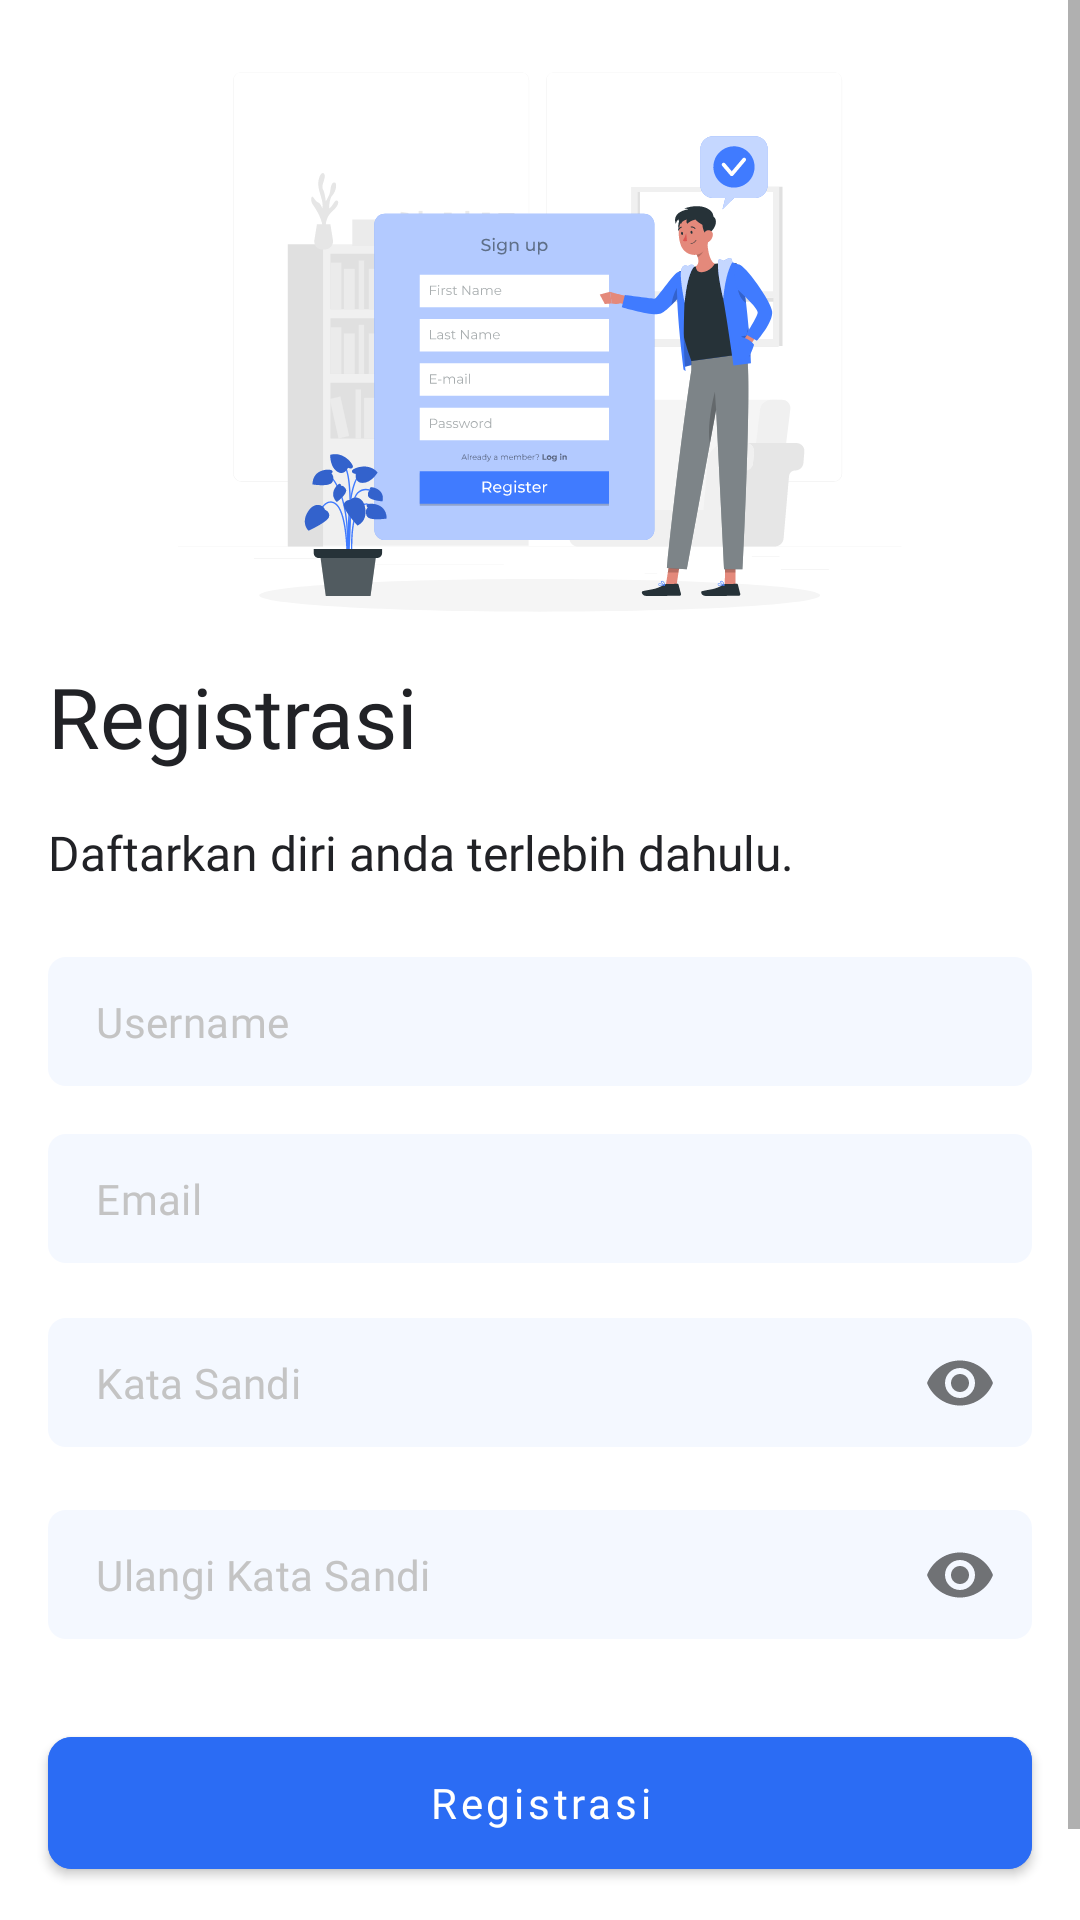

The Android layout XML behind this screen, and the referenced resources:
<!-- AndroidManifest.xml: application theme Theme.Cashless.Payment -->
<!-- res/layout/fragment_register.xml -->
<?xml version="1.0" encoding="utf-8"?>
<ScrollView xmlns:android="http://schemas.android.com/apk/res/android"
    xmlns:app="http://schemas.android.com/apk/res-auto"
    xmlns:tools="http://schemas.android.com/tools"
    android:layout_width="match_parent"
    android:layout_height="match_parent"
    tools:context=".ui.auth.RegisterFragment">

    <LinearLayout
        android:layout_width="match_parent"
        android:layout_height="wrap_content"
        android:orientation="vertical">

        <ImageView
            android:layout_width="match_parent"
            android:layout_height="180dp"
            android:src="@drawable/img_register"
            android:layout_marginTop="24dp" />

        <TextView
            android:layout_width="match_parent"
            android:layout_height="wrap_content"
            android:layout_marginStart="16dp"
            android:layout_marginTop="16dp"
            android:layout_marginEnd="16dp"
            android:fontFamily="@font/roboto_medium"
            android:text="@string/register"
            android:textColor="@color/primary_text"
            android:textSize="28sp" />

        <TextView
            android:layout_width="wrap_content"
            android:layout_height="wrap_content"
            android:layout_marginStart="16dp"
            android:layout_marginTop="16dp"
            android:layout_marginEnd="16dp"
            android:fontFamily="@font/roboto"
            android:text="@string/register_desc"
            android:textColor="@color/primary_text"
            android:textSize="16sp" />

        <com.google.android.material.textfield.TextInputLayout
            android:layout_width="match_parent"
            android:layout_height="wrap_content"
            android:layout_marginTop="24dp"
            app:endIconMode="clear_text"
            app:hintEnabled="false">

            <EditText
                android:id="@+id/etUsername"
                style="@style/EditText"
                android:drawableStart="@drawable/ic_profile_outline"
                android:hint="@string/username"
                android:imeOptions="actionNext"
                android:inputType="textCapSentences"
                android:singleLine="true" />
        </com.google.android.material.textfield.TextInputLayout>

        <com.google.android.material.textfield.TextInputLayout
            android:layout_width="match_parent"
            android:layout_height="wrap_content"
            android:layout_marginTop="16dp"
            app:endIconMode="clear_text"
            app:hintEnabled="false">

            <EditText
                android:id="@+id/etEmail"
                style="@style/EditText"
                android:drawableStart="@drawable/ic_message_outline"
                android:hint="@string/email"
                android:imeOptions="actionNext"
                android:inputType="textEmailAddress"
                android:singleLine="true" />
        </com.google.android.material.textfield.TextInputLayout>
        <com.google.android.material.textfield.TextInputLayout
            android:layout_width="match_parent"
            android:layout_height="wrap_content"
            android:layout_marginTop="16dp"
            app:hintEnabled="false"
            app:passwordToggleEnabled="true">

            <com.google.android.material.textfield.TextInputEditText
                android:id="@+id/etPassword"
                style="@style/EditText"
                android:drawableStart="@drawable/ic_unlock_outline"
                android:hint="@string/password"
                android:imeOptions="actionSend"
                android:inputType="textPassword" />
        </com.google.android.material.textfield.TextInputLayout>
        <com.google.android.material.textfield.TextInputLayout
            android:layout_width="match_parent"
            android:layout_height="wrap_content"
            android:layout_marginTop="16dp"
            app:hintEnabled="false"
            app:passwordToggleEnabled="true">

            <com.google.android.material.textfield.TextInputEditText
                android:id="@+id/etRepeatPassword"
                style="@style/EditText"
                android:drawableStart="@drawable/ic_unlock_outline"
                android:hint="@string/repeat_password"
                android:imeOptions="actionSend"
                android:inputType="textPassword" />
        </com.google.android.material.textfield.TextInputLayout>

        <com.google.android.material.button.MaterialButton
            android:id="@+id/btnRegister"
            style="@style/ButtonStyle1"
            android:layout_marginTop="24dp"
            android:backgroundTint="@color/primary"
            android:text="@string/register" />

        <LinearLayout
            android:layout_width="wrap_content"
            android:layout_height="wrap_content"
            android:layout_gravity="center_horizontal"
            android:layout_marginTop="8dp"
            android:orientation="horizontal">

            <TextView
                android:layout_width="wrap_content"
                android:layout_height="wrap_content"
                android:layout_gravity="center_horizontal"
                android:fontFamily="@font/roboto"
                android:paddingTop="8dp"
                android:paddingBottom="8dp"
                android:text="@string/already_have_account"
                android:textColor="@color/primary_text"
                android:textSize="14sp" />

            <TextView
                android:id="@+id/tvLogin"
                android:layout_width="wrap_content"
                android:layout_height="wrap_content"
                android:layout_gravity="center_horizontal"
                android:fontFamily="@font/roboto_bold"
                android:paddingStart="8dp"
                android:paddingTop="8dp"
                android:paddingEnd="8dp"
                android:paddingBottom="8dp"
                android:text="@string/login"
                android:textColor="@color/primary"
                android:textSize="14sp" />
        </LinearLayout>
    </LinearLayout>
</ScrollView>
<!-- resources referenced by this layout -->
<resources>
  <color name="primary">#2B6CF4</color>
  <color name="primary_text">#212226</color>
  <string name="already_have_account">Sudah punya akun?</string>
  <string name="email">Email</string>
  <string name="login">Login</string>
  <string name="password">Kata Sandi</string>
  <string name="register">Registrasi</string>
  <string name="register_desc">Daftarkan diri anda terlebih dahulu.</string>
  <string name="repeat_password">Ulangi Kata Sandi</string>
  <string name="username">Username</string>
  <style name="ButtonStyle1">
          <item name="android:layout_width">match_parent</item>
          <item name="android:layout_height">56dp</item>
          <item name="android:layout_marginStart">16dp</item>
          <item name="android:layout_marginEnd">16dp</item>
          <item name="cornerRadius">8dp</item>
          <item name="android:textAllCaps">false</item>
          <item name="android:fontFamily">@font/roboto_medium</item>
      </style>
  <style name="Theme.Cashless.Payment" parent="Theme.MaterialComponents.Light.NoActionBar">
          
          <item name="colorPrimary">@color/primary</item>
          <item name="colorPrimaryVariant">@color/primary</item>
          <item name="colorOnPrimary">@color/white</item>
          
          <item name="colorSecondary">@color/primary</item>
          <item name="colorSecondaryVariant">@color/primary</item>
          <item name="colorOnSecondary">@color/black</item>
          
  
          
          <item name="textInputStyle">@style/Widget.MyApp.TextInputLayout</item>
  
          <item name="android:navigationBarColor">@android:color/transparent</item>
  
          
          <item name="android:statusBarColor">@android:color/transparent</item>
  
          
          <item name="android:windowLightStatusBar">true</item>
      </style>
  <!-- drawable bg_edit_text (drawable) -->
  <?xml version="1.0" encoding="utf-8"?>
  <selector xmlns:android="http://schemas.android.com/apk/res/android">
      <item android:drawable="@drawable/bg_edit_text_selected"
          android:state_focused="true" >
          <bitmap android:tint="@color/primary"/>
      </item>
      <item android:drawable="@drawable/bg_edit_text_normal" />
  </selector>
  <color name="hint">#C4C4C4</color>
  <color name="white">#FFFFFFFF</color>
  <color name="black">#FF000000</color>
  <style name="Widget.MyApp.TextInputLayout" parent="Widget.MaterialComponents.TextInputLayout.FilledBox">
          <item name="boxStrokeWidth">0dp</item>
          <item name="boxStrokeWidthFocused">0dp</item>
      </style>
  <!-- drawable bg_edit_text_selected (drawable) -->
  <?xml version="1.0" encoding="utf-8"?>
  <shape xmlns:android="http://schemas.android.com/apk/res/android"
      android:shape="rectangle">
      <corners android:radius="6dp" />
      <solid android:color="@color/primary_light2" />
      <stroke
          android:width="1.5dp"
          android:color="@color/primary" />
  </shape>
  <!-- drawable bg_edit_text_normal (drawable) -->
  <?xml version="1.0" encoding="utf-8"?>
  <shape xmlns:android="http://schemas.android.com/apk/res/android"
      android:shape="rectangle">
      <corners android:radius="6dp" />
      <solid android:color="@color/primary_light2" />
  </shape>
  <color name="primary_light2">#F4F8FF</color>
</resources>
